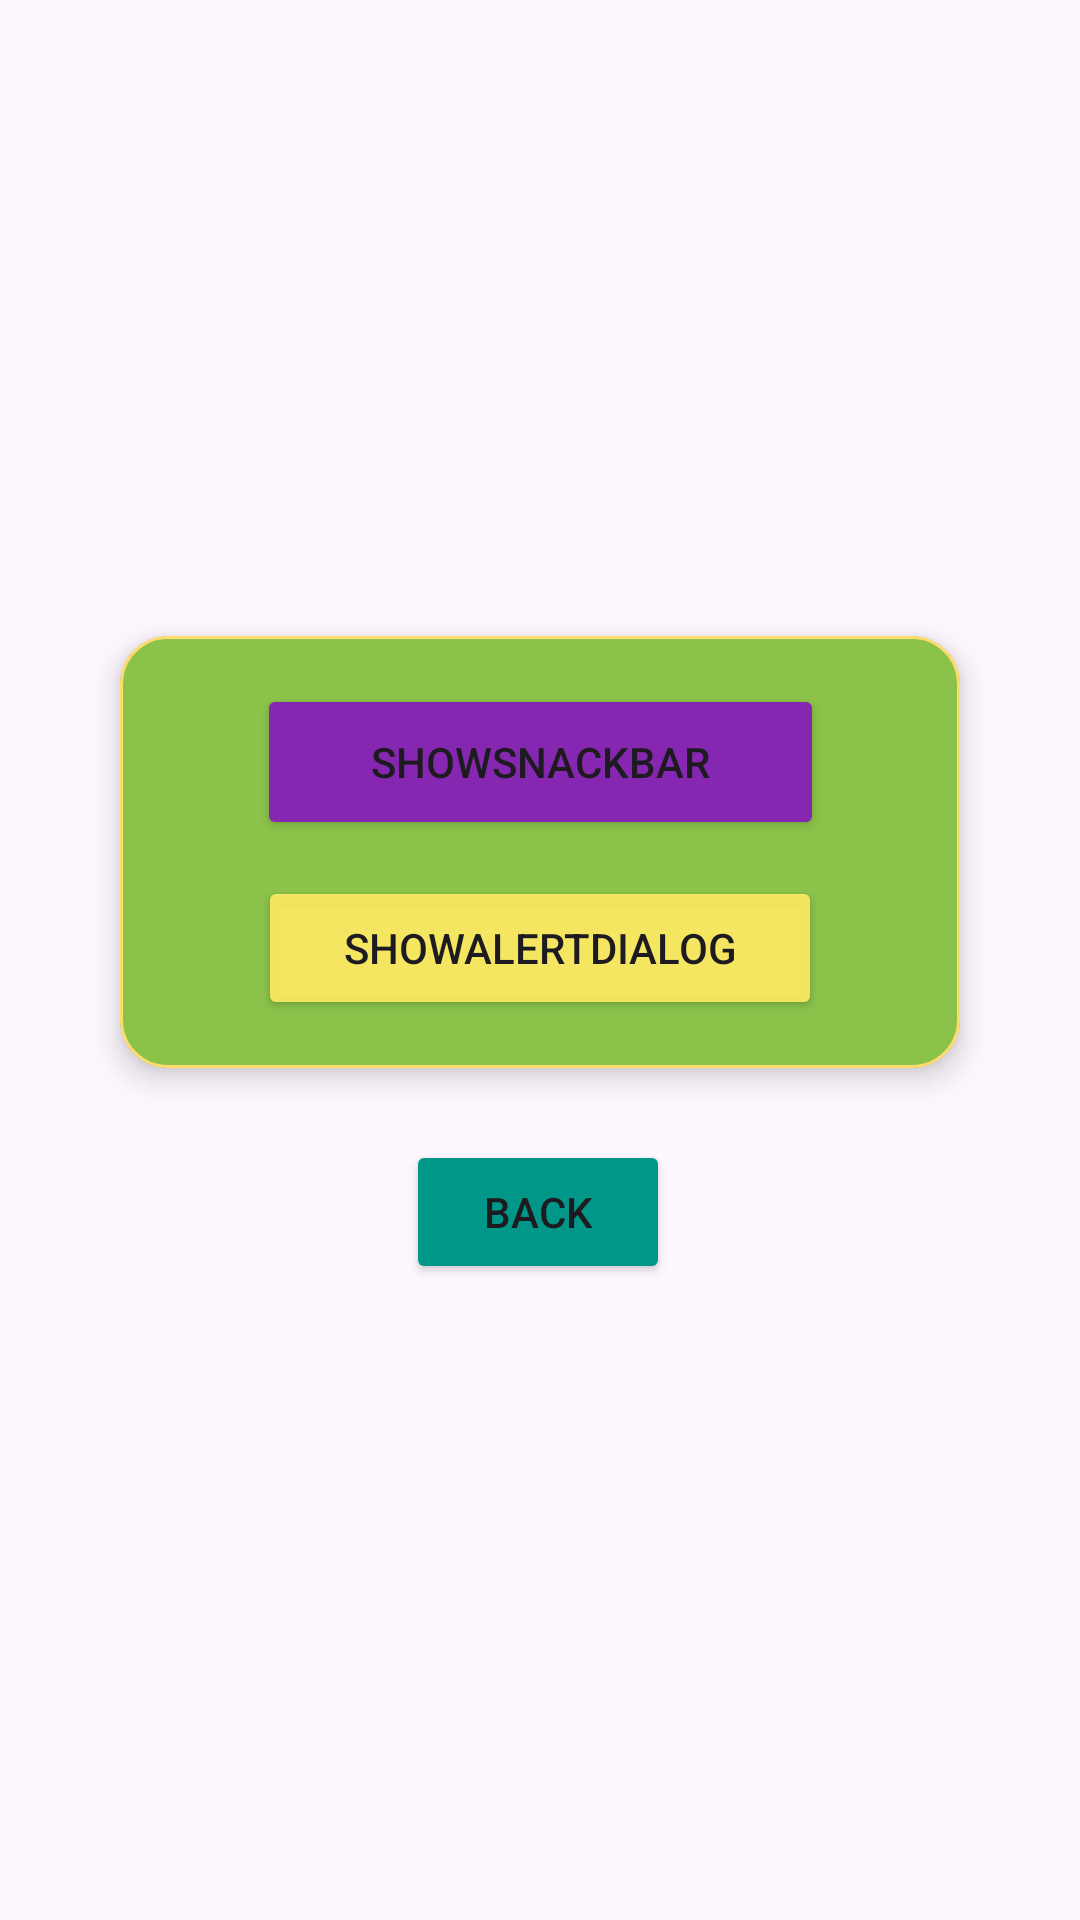

Produce the Android XML layout that renders to this screen, including the resource entries it uses.
<!-- AndroidManifest.xml: application theme Theme.LadyMobile -->
<!-- res/layout/activity_fourth.xml -->
<?xml version="1.0" encoding="utf-8"?>
<androidx.constraintlayout.widget.ConstraintLayout xmlns:android="http://schemas.android.com/apk/res/android"
    xmlns:app="http://schemas.android.com/apk/res-auto"
    xmlns:tools="http://schemas.android.com/tools"
    android:id="@+id/main"
    android:layout_width="match_parent"
    android:layout_height="match_parent"
    tools:context=".pertemuan_4.FourthActivity">


    <com.google.android.material.card.MaterialCardView
        android:id="@+id/cardView"
        android:layout_width="280dp"
        android:layout_height="wrap_content"
        app:cardBackgroundColor="#8BC34A"
        app:cardCornerRadius="16dp"
        app:cardElevation="6dp"
        app:strokeColor="#FFDC6D"
        app:strokeWidth="1dp"
        app:layout_constraintBottom_toTopOf="@+id/btnBack"
        app:layout_constraintEnd_toEndOf="parent"
        app:layout_constraintStart_toStartOf="parent"
        app:layout_constraintTop_toTopOf="parent"
        app:layout_constraintVertical_chainStyle="packed">


        <androidx.constraintlayout.widget.ConstraintLayout
            android:layout_width="match_parent"
            android:layout_height="wrap_content"
            android:padding="16dp">

            <Button
                android:id="@+id/btnShowSnackbar"
                android:layout_width="189dp"
                android:layout_height="52dp"
                android:backgroundTint="#8527B0"
                android:text="ShowSnackbar"
                app:layout_constraintEnd_toEndOf="parent"
                app:layout_constraintStart_toStartOf="parent"
                app:layout_constraintTop_toTopOf="parent" />

            <Button
                android:id="@+id/btnShowAlertDialog"
                android:layout_width="188dp"
                android:layout_height="48dp"
                android:layout_marginTop="12dp"
                android:backgroundTint="#EBFDEA62"
                android:text="ShowAlertDialog"
                app:layout_constraintBottom_toBottomOf="parent"
                app:layout_constraintEnd_toEndOf="parent"
                app:layout_constraintStart_toStartOf="parent"
                app:layout_constraintTop_toBottomOf="@+id/btnShowSnackbar" />

        </androidx.constraintlayout.widget.ConstraintLayout>

    </com.google.android.material.card.MaterialCardView>

    <Button
        android:id="@+id/btnBack"
        android:layout_width="wrap_content"
        android:layout_height="wrap_content"
        android:layout_marginTop="24dp"
        android:backgroundTint="#009688"
        android:text="Back"
        app:layout_constraintBottom_toBottomOf="parent"
        app:layout_constraintEnd_toEndOf="parent"
        app:layout_constraintHorizontal_bias="0.498"
        app:layout_constraintStart_toStartOf="parent"
        app:layout_constraintTop_toBottomOf="@+id/cardView" />

</androidx.constraintlayout.widget.ConstraintLayout>
<!-- resources referenced by this layout -->
<resources>
  <style name="Theme.LadyMobile" parent="Base.Theme.LadyMobile" />
  <style name="Base.Theme.LadyMobile" parent="Theme.Material3.DayNight.NoActionBar">
          
          
      </style>
</resources>
